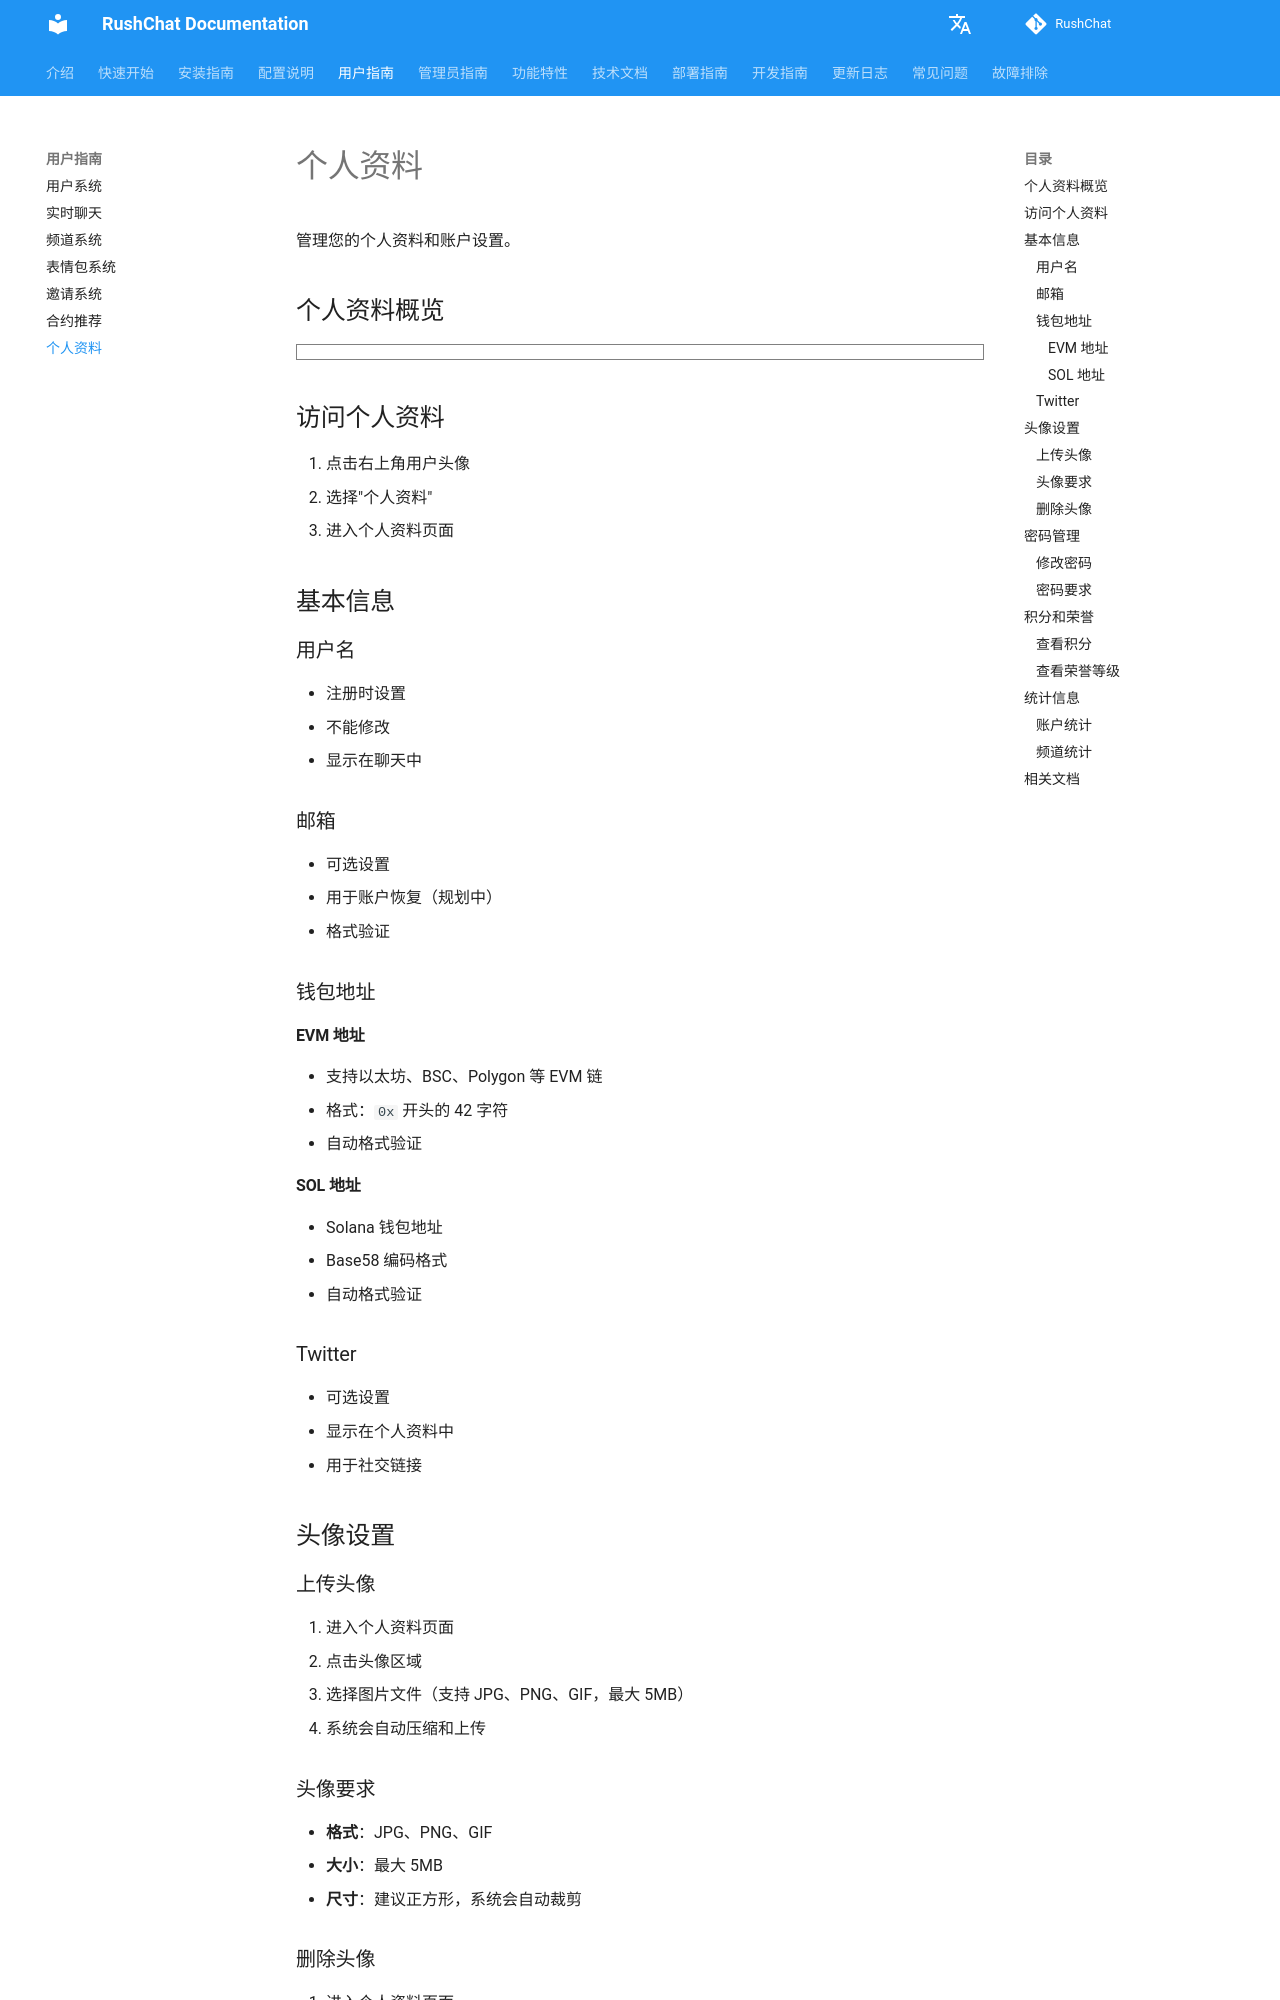

repository: loserxdev/rushchat · page: zh/user-guide/profile/index.html · generator: mkdocs

# 个人资料

管理您的个人资料和账户设置。

## 个人资料概览

```markmap
# 个人资料管理
## 基本信息
- 用户名
  - 注册时设置
  - 不能修改
  - 显示标识
- 邮箱
  - 可选设置
  - 格式验证
  - 账户恢复
- Twitter
  - 社交链接
  - 可选设置
  - 个人展示
## 钱包地址
- EVM地址
  - 以太坊/BSC/Polygon
  - 0x开头42字符
  - 格式验证
- SOL地址
  - Solana钱包
  - Base58编码
  - 格式验证
## 头像设置
- 上传头像
  - 点击头像区域
  - 选择图片
  - 自动压缩
- 格式支持
  - JPG/PNG/GIF
  - 最大5MB
  - 自动优化
## 密码管理
- 修改密码
  - 输入旧密码
  - 设置新密码
  - 确认修改
- 安全要求
  - 至少6字符
  - 密码加密
  - 安全存储
## 积分和荣誉
- 积分显示
  - 当前积分
  - 积分来源
- 荣誉等级
  - 0-10级
  - 等级名称
  - 积分范围
```

## 访问个人资料

1. 点击右上角用户头像
2. 选择"个人资料"
3. 进入个人资料页面

## 基本信息

### 用户名

- 注册时设置
- 不能修改
- 显示在聊天中

### 邮箱

- 可选设置
- 用于账户恢复（规划中）
- 格式验证

### 钱包地址

#### EVM 地址

- 支持以太坊、BSC、Polygon 等 EVM 链
- 格式：`0x` 开头的 42 字符
- 自动格式验证

#### SOL 地址

- Solana 钱包地址
- Base58 编码格式
- 自动格式验证
